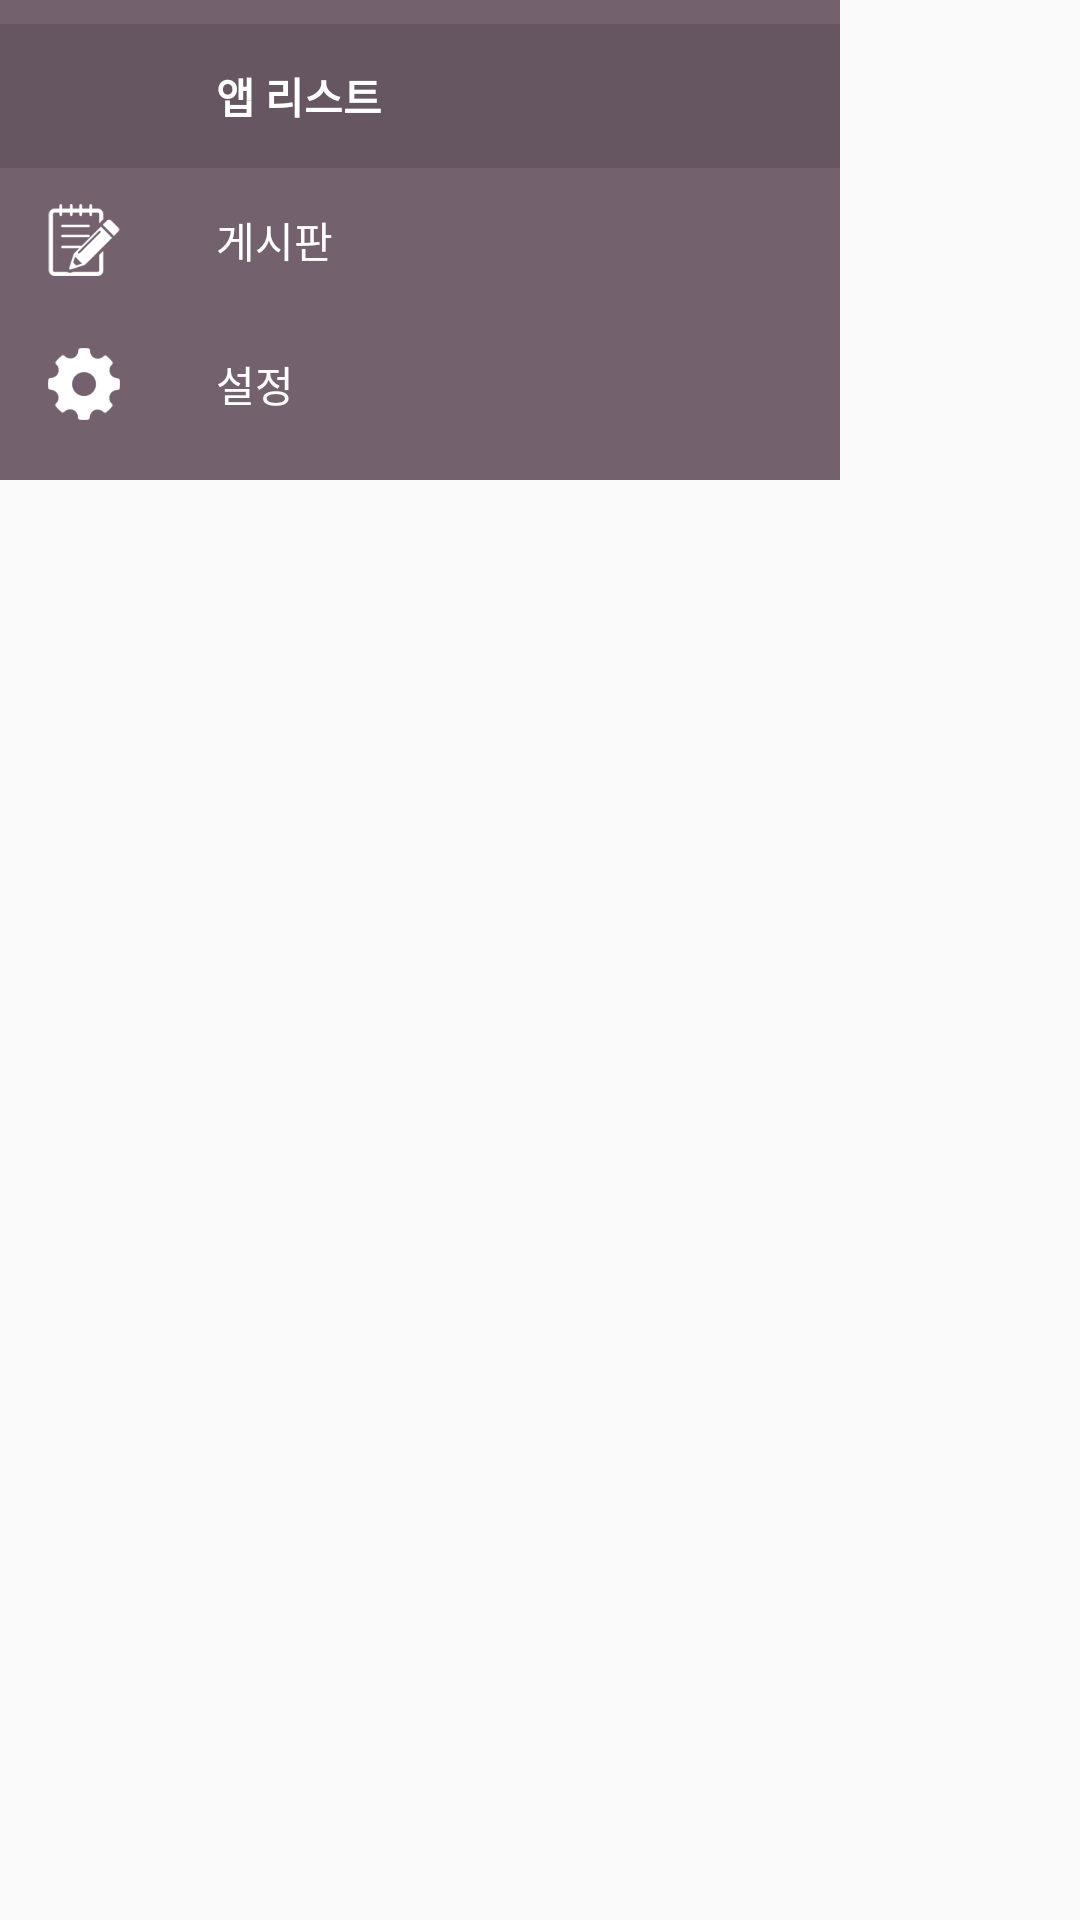

Here is an Android app screen rendered from its layout file. Give the layout XML and the strings, colors and styles it references.
<!-- AndroidManifest.xml: application theme AppTheme -->
<!-- res/layout/sliding_menu_main.xml -->
<?xml version="1.0" encoding="utf-8"?>
<FrameLayout xmlns:android="http://schemas.android.com/apk/res/android"
             xmlns:app="http://schemas.android.com/apk/res-auto"
             android:layout_width="match_parent"
             android:layout_height="wrap_content"
             android:id="@+id/menu_container">

    <android.support.design.widget.NavigationView
        android:id="@+id/nav_view"
        android:layout_width="wrap_content"
        android:layout_height="wrap_content"
        android:layout_gravity="start"
        android:fitsSystemWindows="true"
        android:background="@color/colorPrimaryDark"
        app:menu="@menu/sliding_menu"
        app:itemTextColor="@android:color/white"
        app:itemIconTint="@android:color/white"
        app:itemBackground="@drawable/selector_sliding_menu"/>
    
</FrameLayout>
<!-- resources referenced by this layout -->
<resources>
  <color name="colorPrimaryDark">#73626E</color>
  <style name="AppTheme" parent="Theme.AppCompat.Light.DarkActionBar">
          
          <item name="colorPrimary">@color/colorPrimary</item>
          <item name="colorPrimaryDark">@color/colorPrimaryDark</item>
          <item name="colorAccent">@color/colorAccent</item>
          <item name="windowActionBar">false</item>
          <item name="windowNoTitle">true</item>
      </style>
  <color name="colorPrimary">#B38184</color>
  <color name="colorAccent">#F0B49E</color>
</resources>
